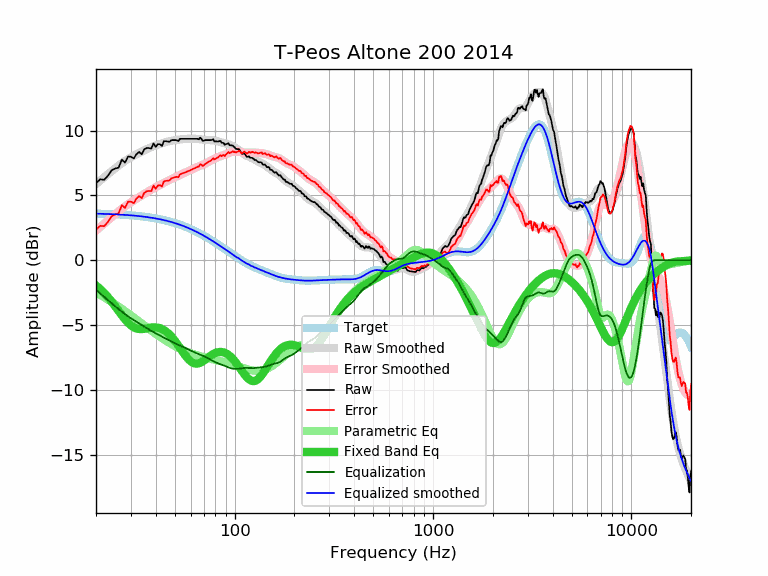

The file beside this chart, header and first rows:
frequency, raw, error, smoothed, error_smoothed, equalization, parametric_eq, equalized_raw, equalized_smoothed, target
20, 5.94, 2.35, 5.87, 2.28, -2.28, -1.94, 3.66, 3.59, 3.59
21, 6.24, 2.66, 6.14, 2.56, -2.56, -2.22, 3.68, 3.58, 3.58
22, 6.20, 2.62, 6.40, 2.83, -2.83, -2.52, 3.37, 3.57, 3.57
23, 6.53, 2.97, 6.65, 3.08, -3.08, -2.85, 3.45, 3.56, 3.56
24, 6.94, 3.39, 6.88, 3.32, -3.32, -3.19, 3.62, 3.55, 3.55
25, 7.07, 3.53, 7.09, 3.55, -3.55, -3.55, 3.51, 3.54, 3.54
26, 7.14, 3.61, 7.30, 3.77, -3.77, -3.90, 3.37, 3.53, 3.53
27, 7.76, 4.25, 7.48, 3.97, -3.97, -4.24, 3.79, 3.51, 3.51
28, 7.53, 4.03, 7.65, 4.15, -4.15, -4.55, 3.37, 3.50, 3.50
29, 7.99, 4.51, 7.80, 4.32, -4.32, -4.81, 3.67, 3.48, 3.48
30, 7.98, 4.52, 7.94, 4.47, -4.47, -5.02, 3.51, 3.46, 3.46
31, 7.85, 4.40, 8.06, 4.61, -4.61, -5.17, 3.24, 3.44, 3.44
32, 8.18, 4.75, 8.17, 4.74, -4.74, -5.26, 3.43, 3.42, 3.42
33, 8.35, 4.95, 8.27, 4.87, -4.87, -5.30, 3.48, 3.40, 3.40
34, 8.17, 4.79, 8.37, 4.99, -4.99, -5.30, 3.18, 3.38, 3.38
35, 8.55, 5.19, 8.47, 5.11, -5.11, -5.28, 3.44, 3.36, 3.36
36, 8.65, 5.32, 8.56, 5.23, -5.23, -5.25, 3.42, 3.33, 3.33
37, 8.65, 5.34, 8.65, 5.34, -5.34, -5.22, 3.31, 3.31, 3.31
38, 8.61, 5.33, 8.72, 5.44, -5.44, -5.19, 3.17, 3.28, 3.28
39, 9.01, 5.76, 8.79, 5.54, -5.54, -5.17, 3.47, 3.25, 3.25
40, 8.74, 5.52, 8.85, 5.63, -5.63, -5.18, 3.11, 3.22, 3.22
41, 8.95, 5.76, 8.91, 5.72, -5.72, -5.20, 3.23, 3.19, 3.19
42, 8.95, 5.79, 8.96, 5.80, -5.80, -5.24, 3.15, 3.16, 3.16
43, 8.81, 5.68, 9.01, 5.89, -5.89, -5.30, 2.92, 3.13, 3.13
44, 9.18, 6.08, 9.06, 5.97, -5.97, -5.38, 3.21, 3.09, 3.09
45, 9.18, 6.12, 9.11, 6.05, -6.05, -5.48, 3.13, 3.06, 3.06
46, 9.15, 6.13, 9.15, 6.13, -6.13, -5.60, 3.02, 3.02, 3.02
47, 9.14, 6.15, 9.18, 6.20, -6.20, -5.74, 2.94, 2.99, 2.99
48, 9.26, 6.31, 9.21, 6.27, -6.27, -5.88, 2.99, 2.95, 2.95
49, 9.26, 6.35, 9.24, 6.33, -6.33, -6.04, 2.93, 2.91, 2.91
50, 9.26, 6.39, 9.26, 6.39, -6.39, -6.22, 2.87, 2.87, 2.87
51, 9.26, 6.43, 9.28, 6.45, -6.45, -6.39, 2.81, 2.82, 2.82
52, 9.18, 6.40, 9.30, 6.51, -6.51, -6.58, 2.67, 2.78, 2.78
53, 9.36, 6.62, 9.31, 6.57, -6.57, -6.76, 2.79, 2.74, 2.74
54, 9.36, 6.67, 9.33, 6.63, -6.63, -6.94, 2.73, 2.69, 2.69
55, 9.36, 6.71, 9.34, 6.69, -6.69, -7.11, 2.67, 2.65, 2.65
56, 9.36, 6.76, 9.35, 6.75, -6.75, -7.28, 2.61, 2.60, 2.60
57, 9.36, 6.80, 9.36, 6.80, -6.80, -7.43, 2.56, 2.55, 2.55
58, 9.36, 6.85, 9.36, 6.86, -6.86, -7.57, 2.50, 2.51, 2.51
59, 9.36, 6.90, 9.37, 6.91, -6.91, -7.69, 2.45, 2.46, 2.46
60, 9.36, 6.95, 9.37, 6.96, -6.96, -7.79, 2.40, 2.41, 2.41
61, 9.36, 7.00, 9.37, 7.01, -7.01, -7.86, 2.35, 2.36, 2.36
62, 9.36, 7.05, 9.37, 7.06, -7.06, -7.92, 2.30, 2.31, 2.31
63, 9.36, 7.10, 9.37, 7.11, -7.11, -7.95, 2.25, 2.26, 2.26
64, 9.36, 7.15, 9.36, 7.16, -7.16, -7.97, 2.20, 2.21, 2.21
65, 9.36, 7.21, 9.35, 7.20, -7.20, -7.96, 2.16, 2.15, 2.15
66, 9.32, 7.22, 9.34, 7.24, -7.24, -7.94, 2.08, 2.10, 2.10
67, 9.45, 7.40, 9.33, 7.28, -7.28, -7.90, 2.17, 2.05, 2.05
68, 9.36, 7.36, 9.31, 7.32, -7.32, -7.86, 2.04, 1.99, 1.99
69, 9.21, 7.27, 9.29, 7.35, -7.35, -7.80, 1.86, 1.94, 1.94
70, 9.22, 7.33, 9.28, 7.39, -7.39, -7.74, 1.83, 1.89, 1.89
71, 9.26, 7.43, 9.27, 7.44, -7.44, -7.67, 1.82, 1.83, 1.83
72, 9.26, 7.48, 9.26, 7.48, -7.48, -7.60, 1.78, 1.78, 1.78
73, 9.26, 7.53, 9.26, 7.53, -7.53, -7.53, 1.72, 1.73, 1.73
74, 9.26, 7.59, 9.26, 7.59, -7.59, -7.46, 1.67, 1.67, 1.67
75, 9.26, 7.64, 9.26, 7.64, -7.64, -7.40, 1.62, 1.62, 1.62
76, 9.26, 7.70, 9.25, 7.69, -7.69, -7.34, 1.57, 1.56, 1.56
77, 9.29, 7.78, 9.25, 7.74, -7.74, -7.28, 1.55, 1.51, 1.51
78, 9.33, 7.88, 9.24, 7.78, -7.78, -7.23, 1.55, 1.45, 1.45
79, 9.16, 7.76, 9.22, 7.82, -7.82, -7.19, 1.34, 1.40, 1.40
... 553 more rows
